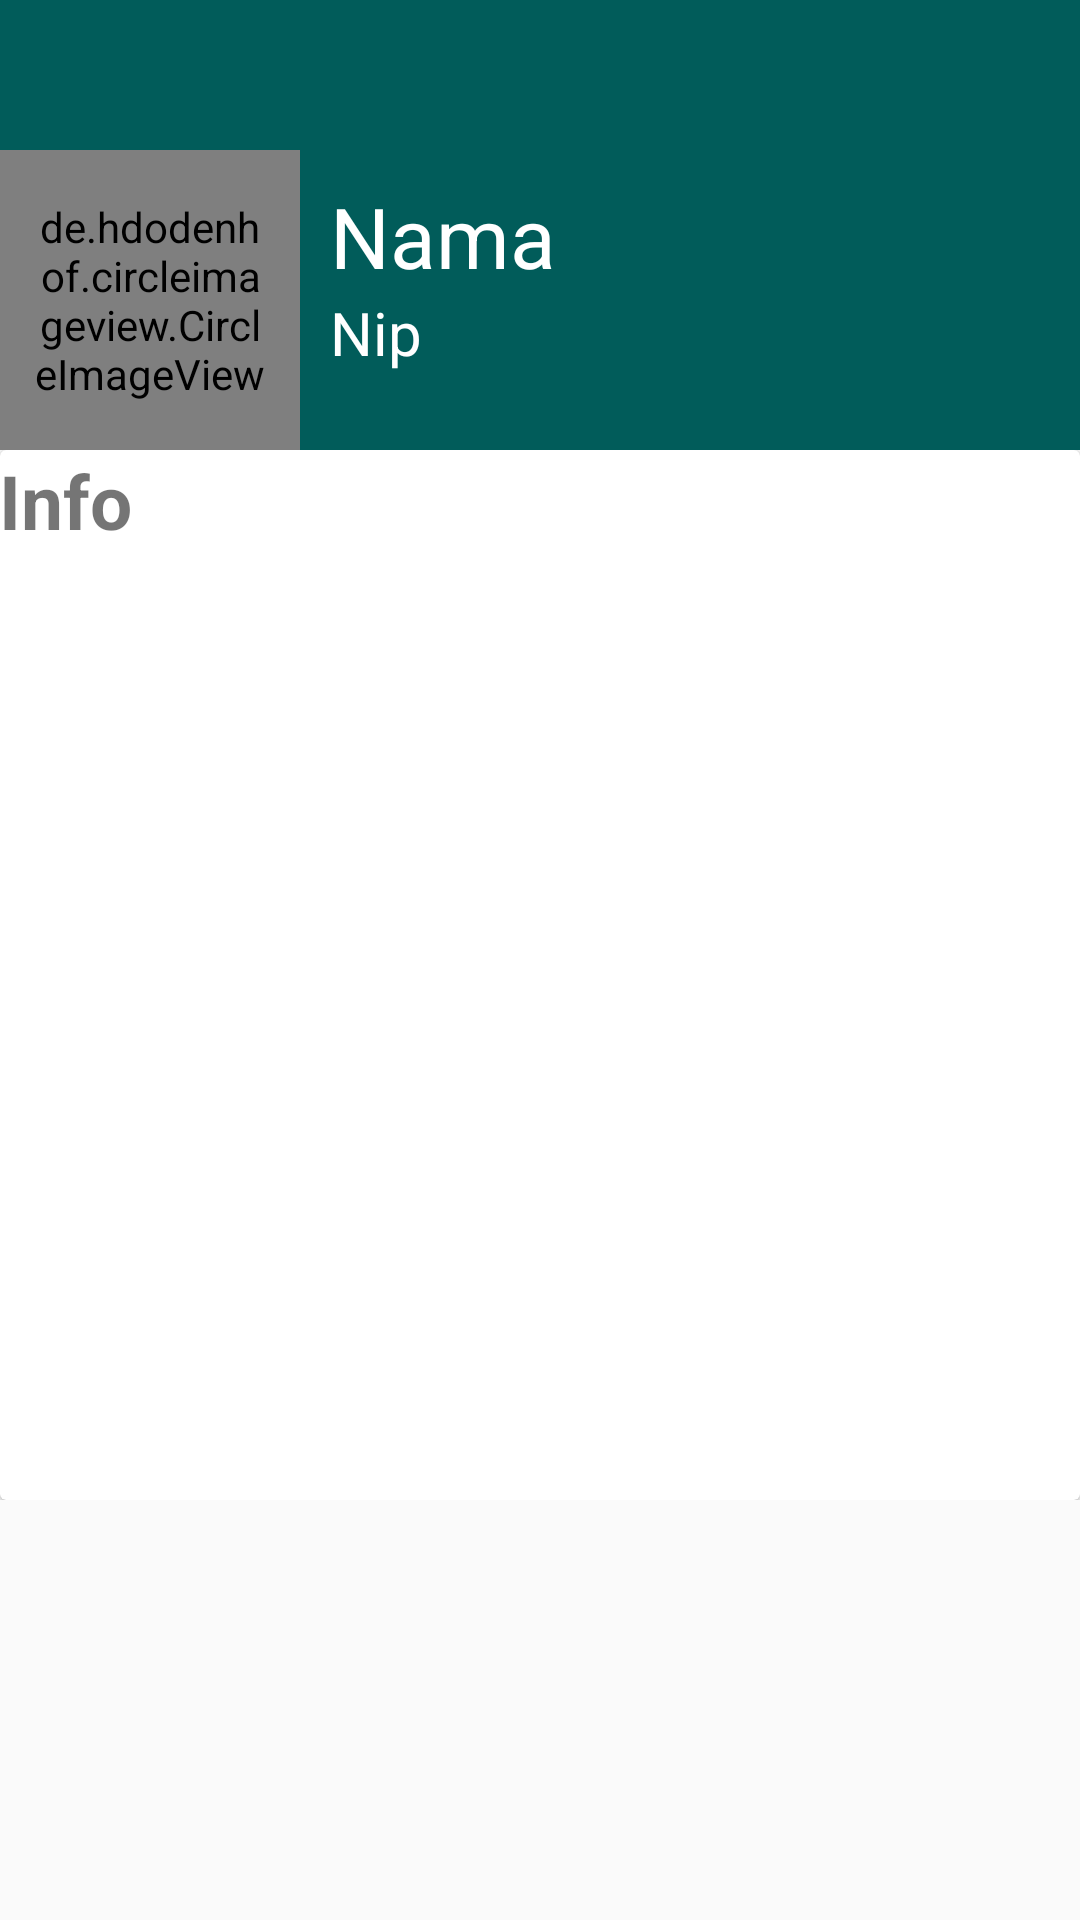

Android layout source for this screen:
<!-- AndroidManifest.xml: application theme AppTheme -->
<!-- res/layout/setting_layout.xml -->
<?xml version="1.0" encoding="utf-8"?>
<android.support.design.widget.CoordinatorLayout xmlns:android="http://schemas.android.com/apk/res/android"
    android:layout_width="match_parent"
    xmlns:tools="http://schemas.android.com/tools"
    xmlns:app="http://schemas.android.com/apk/res-auto"
    tools:context=".Activity.SettingActivity"
    android:layout_height="match_parent">
    <android.support.design.widget.AppBarLayout
        android:id="@+id/mainappbar"
        android:layout_width="match_parent"
        android:layout_height="wrap_content"
        android:theme="@style/ThemeOverlay.AppCompat.Dark.ActionBar"
        android:fitsSystemWindows="true">

        <android.support.design.widget.CollapsingToolbarLayout
            android:id="@+id/maincollapsing"
            android:layout_width="match_parent"
            android:layout_height="wrap_content"
            app:contentScrim="?attr/colorPrimary"
            app:expandedTitleMarginEnd="48dp"
            app:expandedTitleMarginStart="10dp"
            android:fitsSystemWindows="true"
            app:expandedTitleMarginBottom="16dp"
            app:layout_scrollFlags="scroll|exitUntilCollapsed">
            <RelativeLayout

                android:layout_width="match_parent"
                android:layout_height="wrap_content">
                <ImageView
                    android:id="@+id/gambar"
                    android:layout_width="match_parent"
                    android:layout_height="150dp"
                    android:scaleType="centerCrop"
                    android:background="@color/iconColor"
                    app:layout_collapseMode="parallax" />
                <de.hdodenhof.circleimageview.CircleImageView
                    android:src="@drawable/logo_uin"
                    android:layout_marginBottom="10dp"
                    android:layout_alignParentBottom="true"
                    app:civ_border_color="#fff"
                    android:id="@+id/img_profil"
                    android:layout_width="100dp"
                    android:padding="10dp"
                    android:layout_height="100dp" />
                <TextView
                    android:layout_width="wrap_content"
                    android:layout_height="wrap_content"
                    android:layout_toRightOf="@id/img_profil"
                    android:textSize="28dp"
                    android:text="Nama"
                    android:id="@+id/tvNama"
                    android:layout_marginLeft="10dp"
                    android:layout_marginTop="60dp"
                    android:textColor="#fff"
                    />
                <TextView
                    android:layout_width="wrap_content"
                    android:layout_height="wrap_content"
                    android:layout_toRightOf="@id/img_profil"
                    android:textSize="20dp"
                    android:text="Nip"
                    android:id="@+id/tvNip"
                    android:layout_below="@id/tvNama"
                    android:layout_marginLeft="10dp"
                    android:textColor="#fff"
                    />
            </RelativeLayout>


            <android.support.v7.widget.Toolbar
                android:id="@+id/maintoolbar"
                android:layout_width="match_parent"
                android:layout_height="?attr/actionBarSize"
                app:layout_collapseMode="pin"
                app:popupTheme="@style/ThemeOverlay.AppCompat.Light"
                app:theme="@style/ThemeOverlay.AppCompat.Dark.ActionBar" />
        </android.support.design.widget.CollapsingToolbarLayout>
    </android.support.design.widget.AppBarLayout>

    <android.support.v4.widget.NestedScrollView
        android:layout_width="match_parent"
        android:layout_height="match_parent"
        app:layout_behavior="@string/appbar_scrolling_view_behavior">
        <LinearLayout
            android:layout_width="match_parent"
            android:layout_height="wrap_content"
            android:orientation="vertical">

            <android.support.v7.widget.CardView
                android:layout_width="match_parent"
                app:cardElevation="1dp"
                android:layout_height="wrap_content">
                <TextView
                    android:layout_width="match_parent"
                    android:layout_height="wrap_content"
                    android:textSize="25dp"
                    android:text="Info"
                    android:textStyle="bold"
                    android:padding="@dimen/activity_horizontal_margin" />
                <ListView
                    android:layout_width="match_parent"
                    android:id="@+id/listView"
                    android:layout_marginTop="50dp"
                    android:layout_height="300dp">

                </ListView>
            </android.support.v7.widget.CardView>

        </LinearLayout>

    </android.support.v4.widget.NestedScrollView>

    
    
    
    
    
    
    
    
</android.support.design.widget.CoordinatorLayout>
<!-- resources referenced by this layout -->
<resources>
  <color name="iconColor">#015C5A</color>
  <!-- drawable logo_uin: jpg bitmap (drawable-v21, 223085 bytes) -->
  <style name="AppTheme" parent="Theme.AppCompat.Light.DarkActionBar">
          
          <item name="colorPrimary">@color/colorPrimaryDark</item>
          <item name="colorPrimaryDark">@color/colorPrimaryDark</item>
          <item name="colorAccent">@color/colorAccent</item>
      </style>
  <color name="colorPrimaryDark">#33691E</color>
  <color name="colorAccent">#D81B60</color>
</resources>
